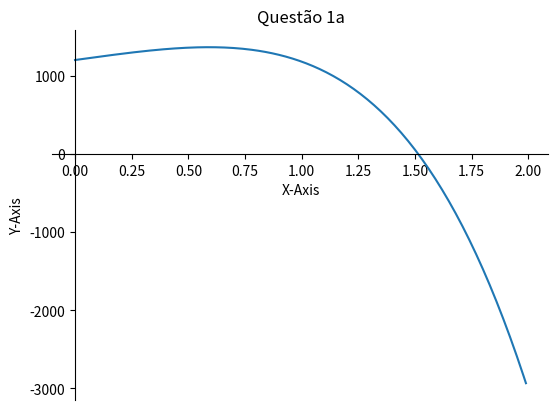

The script that saved this image:
import matplotlib.pyplot as plt
import numpy as np
import math

#Definir variáveis
x = np.arange(0, 2, 0.01);
Q=20;
g=9.81;

#Definir funções
A = 27*x**3 + 27/2*x**4 + 9*x**5/4 + (x**6)/8;
B = 3+x;
y = B*Q**2 - g*A;

#Personalisar eixos
plt.title('Questão 1a')
plt.xlabel('X-Axis')
plt.ylabel('Y-Axis')
ax = plt.gca()
ax.spines['top'].set_color('none')
ax.spines['right'].set_color('none')
ax.spines['left'].set_position('zero')
ax.spines['bottom'].set_position('zero')

#Mostrar o gráfico
plt.plot(x,y)
plt.show()
